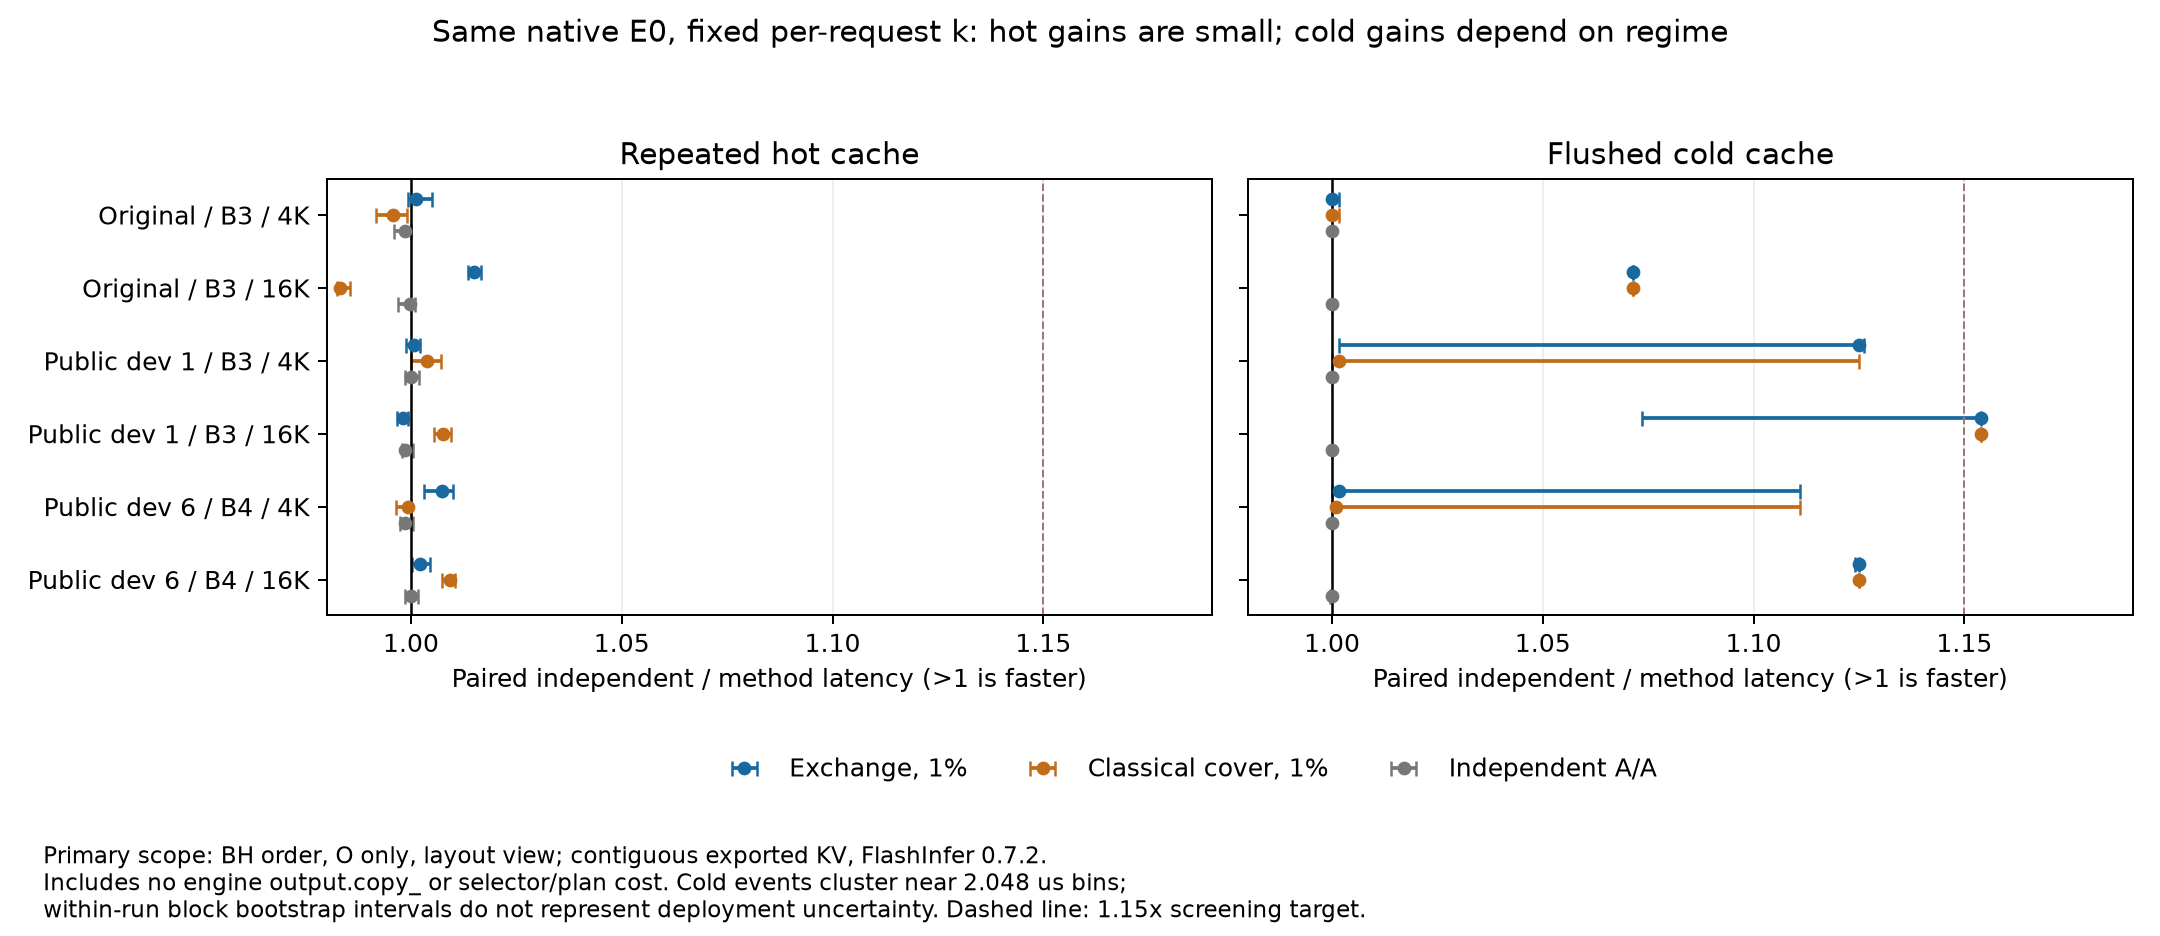

Data behind this chart, as committed beside it:
document, budget, cache, method, paired_speed_ratio, bootstrap95_low, bootstrap95_high, independent_median_us, method_median_us
docfinqa256, 4096, hot, exchange, 1.001, 0.9993, 1.005, 8.706, 8.697
docfinqa256, 16384, hot, exchange, 1.015, 1.014, 1.017, 15.18, 14.96
publicdev1_256, 4096, hot, exchange, 1.001, 0.9989, 1.002, 8.629, 8.627
publicdev1_256, 16384, hot, exchange, 0.9981, 0.9967, 0.9994, 14.55, 14.56
publicdev6_256, 4096, hot, exchange, 1.007, 1.003, 1.01, 9.246, 9.174
publicdev6_256, 16384, hot, exchange, 1.002, 1, 1.004, 17.71, 17.66
docfinqa256, 4096, hot, cover, 0.9957, 0.9916, 0.9992, 8.706, 8.761
docfinqa256, 16384, hot, cover, 0.9833, 0.9824, 0.9855, 15.18, 15.43
publicdev1_256, 4096, hot, cover, 1.004, 1.0, 1.007, 8.629, 8.606
publicdev1_256, 16384, hot, cover, 1.008, 1.005, 1.009, 14.55, 14.45
publicdev6_256, 4096, hot, cover, 0.9994, 0.9965, 1.0, 9.246, 9.253
publicdev6_256, 16384, hot, cover, 1.009, 1.007, 1.01, 17.71, 17.57
docfinqa256, 4096, hot, independent_AA, 0.9986, 0.996, 1, 8.706, 8.709
docfinqa256, 16384, hot, independent_AA, 0.9997, 0.9968, 1.001, 15.18, 15.21
publicdev1_256, 4096, hot, independent_AA, 1, 0.9985, 1.002, 8.629, 8.628
publicdev1_256, 16384, hot, independent_AA, 0.9987, 0.9979, 1, 14.55, 14.56
publicdev6_256, 4096, hot, independent_AA, 0.9986, 0.9973, 1.001, 9.246, 9.253
publicdev6_256, 16384, hot, independent_AA, 1, 0.9986, 1.002, 17.71, 17.7
docfinqa256, 4096, cold, exchange, 1.0, 1.0, 1.002, 18.43, 18.43
docfinqa256, 16384, cold, exchange, 1.071, 1.071, 1.071, 30.72, 28.67
publicdev1_256, 4096, cold, exchange, 1.125, 1.002, 1.126, 18.43, 16.38
publicdev1_256, 16384, cold, exchange, 1.154, 1.074, 1.154, 30.72, 26.62
publicdev6_256, 4096, cold, exchange, 1.002, 1.0, 1.111, 18.45, 18.43
publicdev6_256, 16384, cold, exchange, 1.125, 1.124, 1.125, 36.86, 32.77
docfinqa256, 4096, cold, cover, 1.0, 1.0, 1.002, 18.43, 18.43
docfinqa256, 16384, cold, cover, 1.071, 1.071, 1.071, 30.72, 28.67
publicdev1_256, 4096, cold, cover, 1.002, 1.0, 1.125, 18.43, 16.38
publicdev1_256, 16384, cold, cover, 1.154, 1.154, 1.154, 30.72, 26.62
publicdev6_256, 4096, cold, cover, 1.001, 1.0, 1.111, 18.45, 18.43
publicdev6_256, 16384, cold, cover, 1.125, 1.125, 1.125, 36.86, 32.77
docfinqa256, 4096, cold, independent_AA, 1.0, 1.0, 1.0, 18.43, 18.43
docfinqa256, 16384, cold, independent_AA, 1.0, 1.0, 1.0, 30.72, 28.67
publicdev1_256, 4096, cold, independent_AA, 1.0, 1.0, 1.0, 18.43, 18.43
publicdev1_256, 16384, cold, independent_AA, 1.0, 1.0, 1.0, 30.72, 30.72
publicdev6_256, 4096, cold, independent_AA, 1.0, 1.0, 1.0, 18.45, 18.45
publicdev6_256, 16384, cold, independent_AA, 1.0, 0.9996, 1.0, 36.86, 36.9
